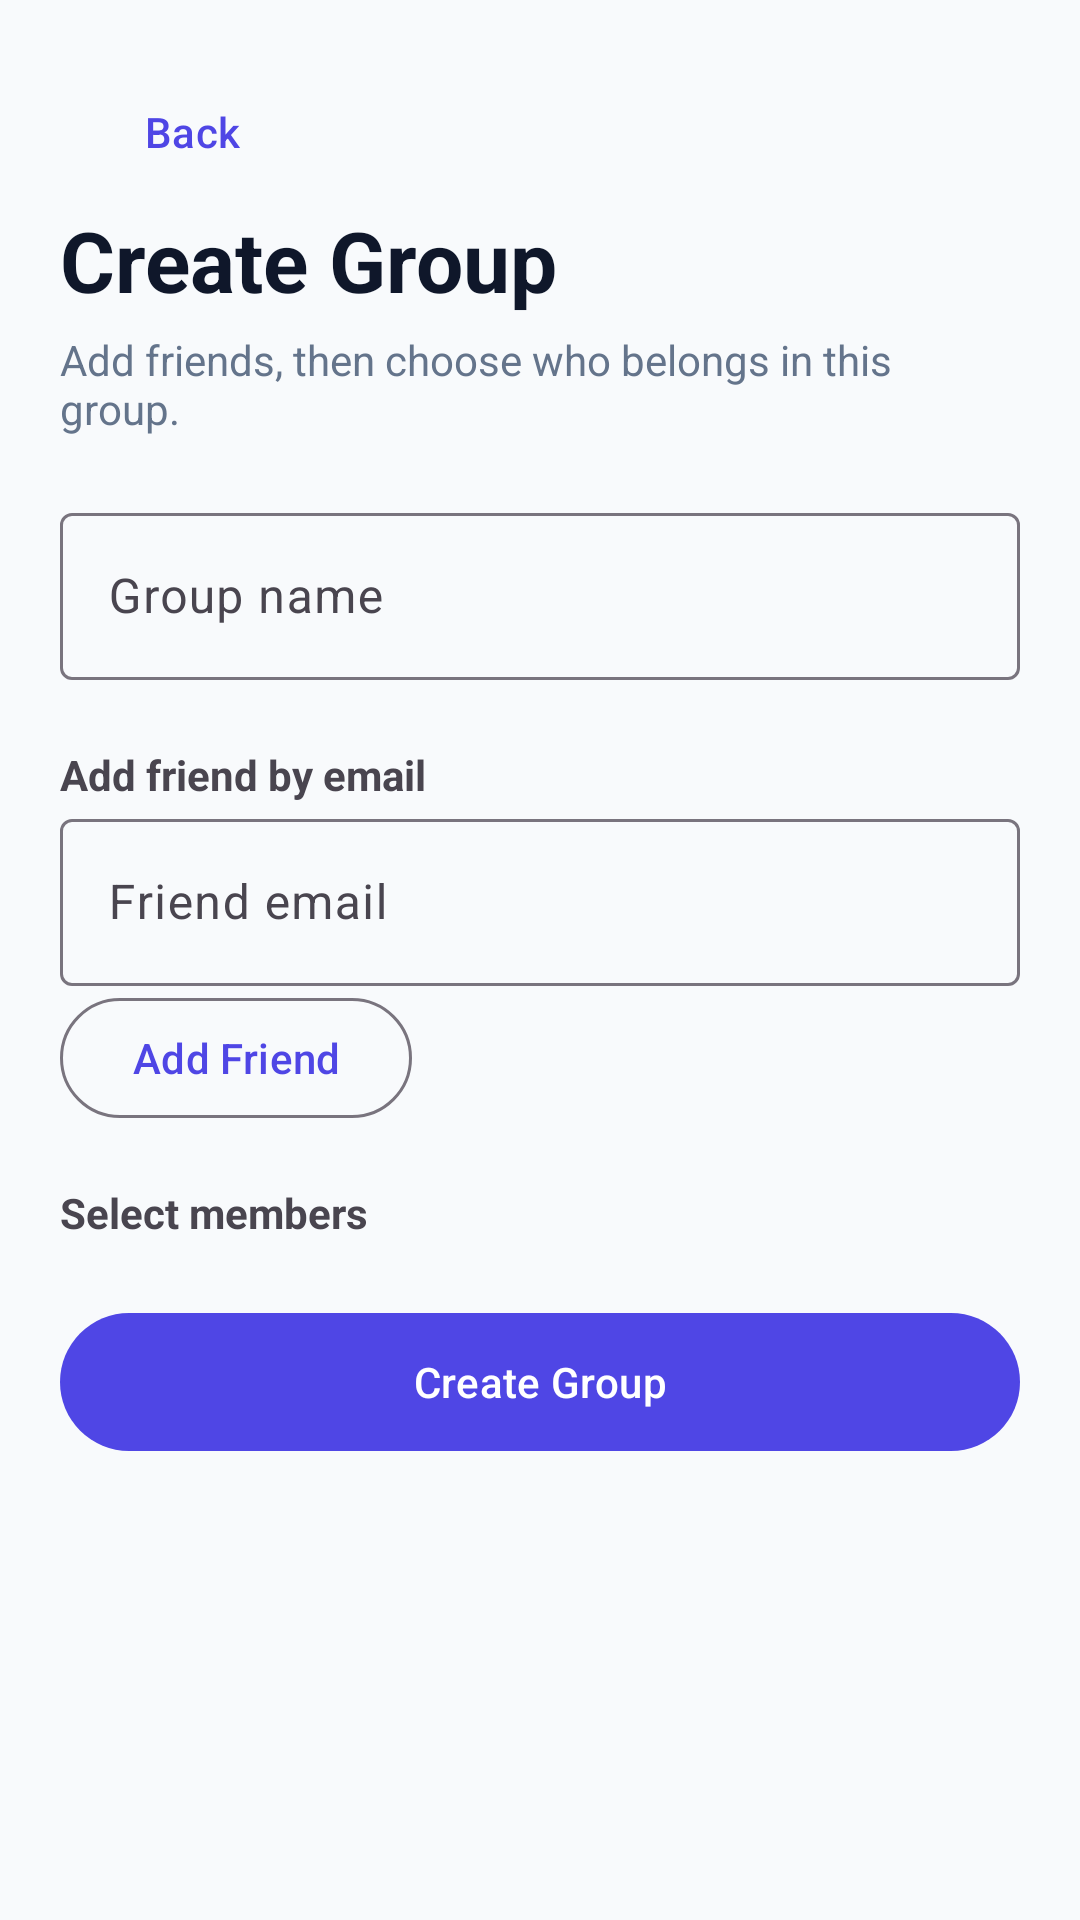

The Android layout XML behind this screen, and the referenced resources:
<!-- AndroidManifest.xml: application theme Theme.StudentExpenseTrackerAndroid -->
<!-- res/layout/activity_create_group.xml -->
<?xml version="1.0" encoding="utf-8"?>
<ScrollView xmlns:android="http://schemas.android.com/apk/res/android" android:layout_width="match_parent" android:layout_height="match_parent" android:background="@color/screen_background"><LinearLayout android:layout_width="match_parent" android:layout_height="wrap_content" android:orientation="vertical" android:padding="20dp"><com.google.android.material.button.MaterialButton android:id="@+id/createGroupBackButton" style="@style/Widget.Material3.Button.TextButton" android:layout_width="wrap_content" android:layout_height="wrap_content" android:text="Back"/><TextView android:layout_width="wrap_content" android:layout_height="wrap_content" android:text="Create Group" android:textSize="28sp" android:textStyle="bold" android:textColor="@color/text_primary"/><TextView android:layout_width="wrap_content" android:layout_height="wrap_content" android:layout_marginTop="5dp" android:text="Add friends, then choose who belongs in this group." android:textColor="@color/text_secondary"/><com.google.android.material.textfield.TextInputLayout style="@style/Widget.Material3.TextInputLayout.OutlinedBox" android:layout_width="match_parent" android:layout_height="wrap_content" android:layout_marginTop="20dp" android:hint="Group name"><com.google.android.material.textfield.TextInputEditText android:id="@+id/groupNameInput" android:layout_width="match_parent" android:layout_height="wrap_content"/></com.google.android.material.textfield.TextInputLayout><TextView android:layout_width="wrap_content" android:layout_height="wrap_content" android:layout_marginTop="22dp" android:text="Add friend by email" android:textStyle="bold"/><com.google.android.material.textfield.TextInputLayout style="@style/Widget.Material3.TextInputLayout.OutlinedBox" android:layout_width="match_parent" android:layout_height="wrap_content" android:hint="Friend email"><com.google.android.material.textfield.TextInputEditText android:id="@+id/friendEmailInput" android:layout_width="match_parent" android:layout_height="wrap_content" android:inputType="textEmailAddress"/></com.google.android.material.textfield.TextInputLayout><com.google.android.material.button.MaterialButton android:id="@+id/addFriendButton" style="@style/Widget.Material3.Button.OutlinedButton" android:layout_width="wrap_content" android:layout_height="wrap_content" android:text="Add Friend"/><TextView android:layout_width="wrap_content" android:layout_height="wrap_content" android:layout_marginTop="18dp" android:text="Select members" android:textStyle="bold"/><LinearLayout android:id="@+id/friendsContainer" android:layout_width="match_parent" android:layout_height="wrap_content" android:orientation="vertical"/><com.google.android.material.button.MaterialButton android:id="@+id/confirmCreateGroupButton" android:layout_width="match_parent" android:layout_height="54dp" android:layout_marginTop="20dp" android:text="Create Group"/></LinearLayout></ScrollView>
<!-- resources referenced by this layout -->
<resources>
  <color name="screen_background">#F8FAFC</color>
  <color name="text_primary">#0F172A</color>
  <color name="text_secondary">#64748B</color>
  <style name="Theme.StudentExpenseTrackerAndroid" parent="Base.Theme.StudentExpenseTrackerAndroid" />
  <style name="Base.Theme.StudentExpenseTrackerAndroid" parent="Theme.Material3.DayNight.NoActionBar">
          <item name="colorPrimary">@color/primary</item>
      </style>
  <color name="primary">#4F46E5</color>
</resources>
